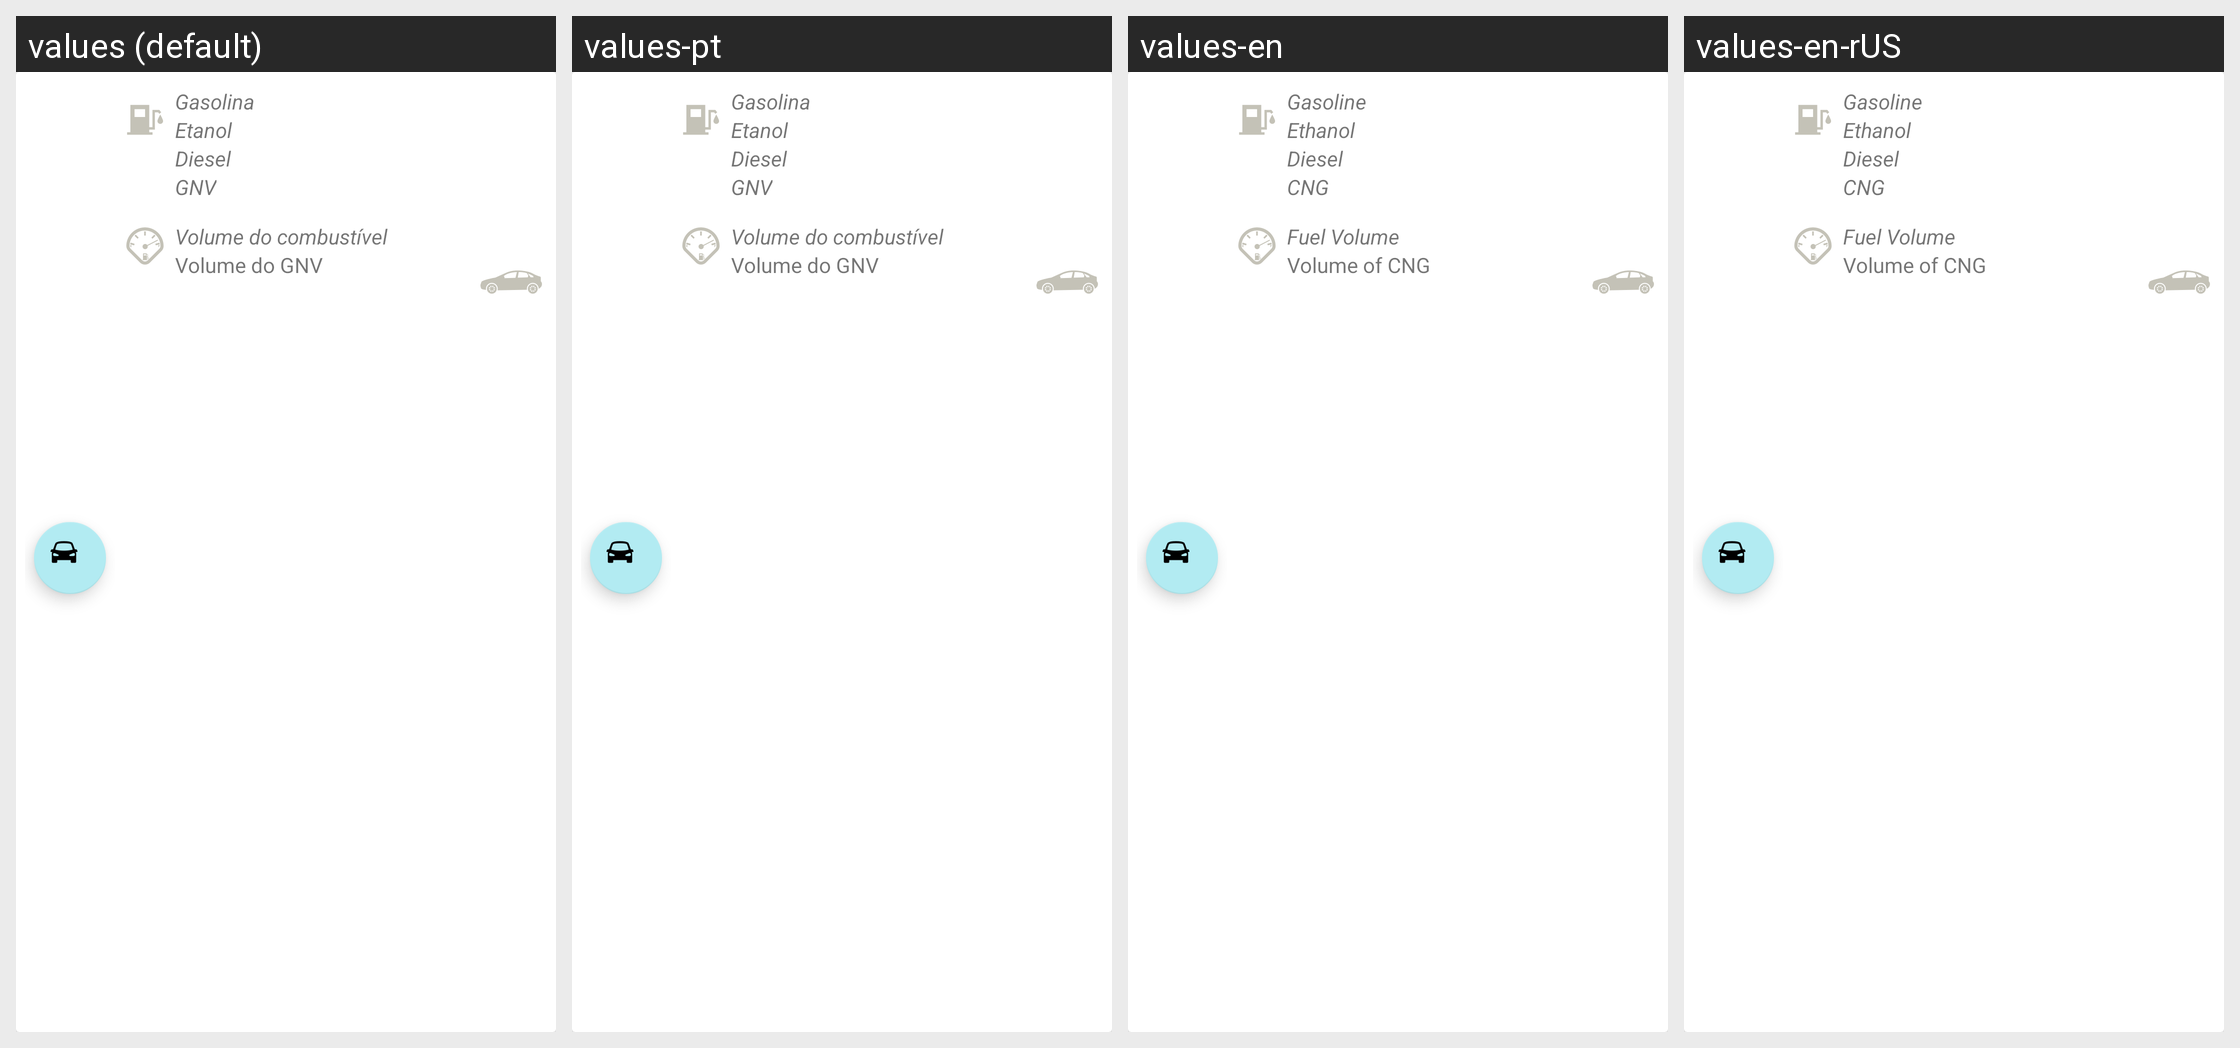

This grid shows one Android layout under several languages. Give, for every string resource on the screen, its name, the default text and each shown locale's text.
Android screen res/layout/each_car_new.xml rendered under 4 locales, left to right: values (default), values-pt, values-en, values-en-rUS. Device: Nexus 5 (rendered at 1080×1920; each locale shown at half size, 540×960, under a caption strip naming it); theme Theme.MaterialComponents.DayNight.NoActionBar.
Other locales in the repository, not shown: values-es, values-es-rES, values-es-rUS.
Strings drawn on this screen, with the default value and each locale's value (text and hints the layout hard-codes, and strings that could not be matched under every locale, appear in the picture but are not listed):

Etanol
  values: Etanol
  values-pt: Etanol
  values-en: Ethanol
  values-en-rUS: Ethanol

diesel
  values: Diesel
  values-pt: Diesel
  values-en: Diesel
  values-en-rUS: Diesel

gnv
  values: GNV
  values-pt: GNV
  values-en: CNG
  values-en-rUS: CNG

Volume_do_gnv
  values: Volume do GNV
  values-pt: Volume do GNV
  values-en: Volume of CNG
  values-en-rUS: Volume of CNG

gasolina
  values: Gasolina
  values-pt: Gasolina
  values-en: Gasoline
  values-en-rUS: Gasoline

Volume_do_combustivel
  values: Volume do combustível
  values-pt: Volume do combustível
  values-en: Fuel Volume
  values-en-rUS: Fuel Volume
